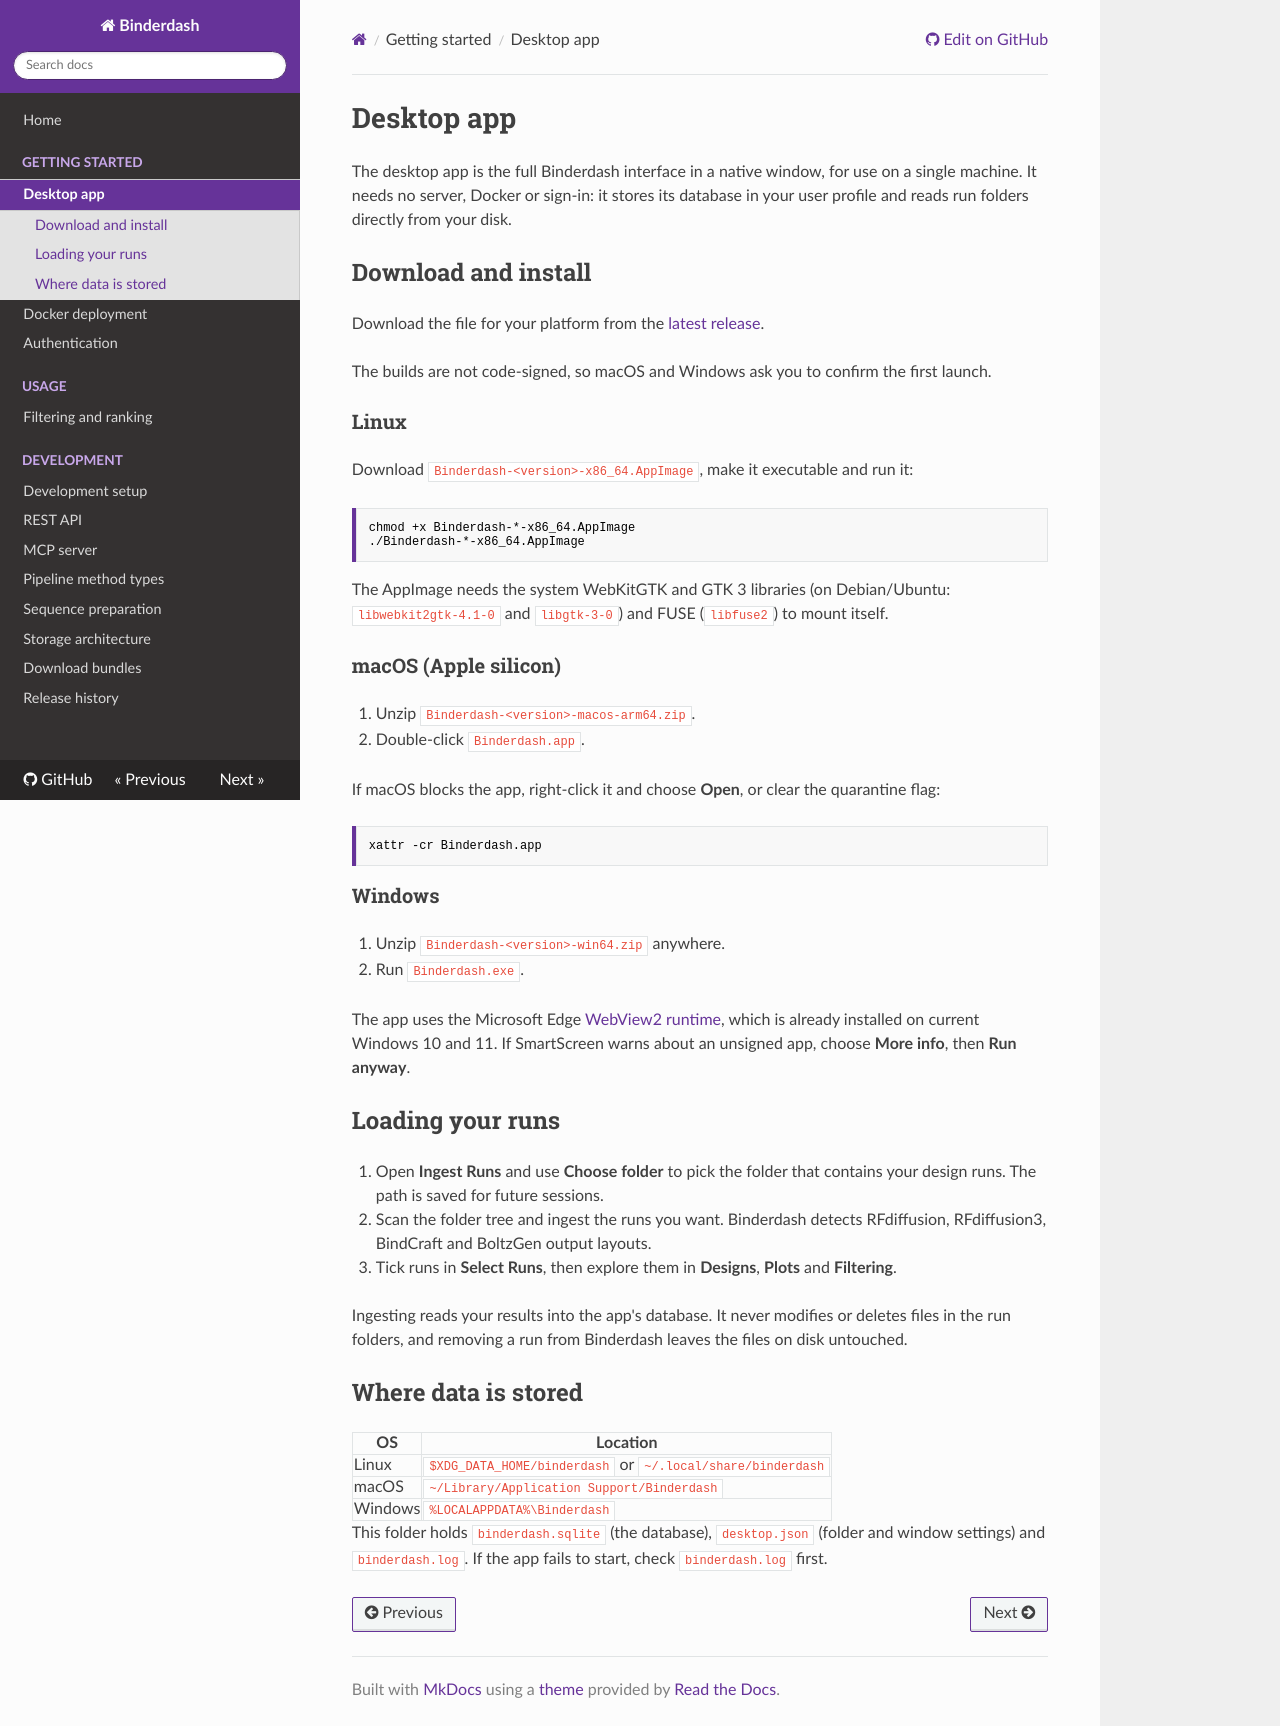

repository: pansapiens/binderdash · page: develop/setup/desktop/index.html · generator: mkdocs

# Desktop app

The desktop app is the full Binderdash interface in a native window, for use on a single machine. It needs no server, Docker or sign-in: it stores its database in your user profile and reads run folders directly from your disk.

## Download and install

Download the file for your platform from the [latest release](https://github.com/pansapiens/binderdash/releases/latest).

The builds are not code-signed, so macOS and Windows ask you to confirm the first launch.

### Linux

Download `Binderdash-<version>-x86_64.AppImage`, make it executable and run it:

```bash
chmod +x Binderdash-*-x86_64.AppImage
./Binderdash-*-x86_64.AppImage
```

The AppImage needs the system WebKitGTK and GTK 3 libraries (on Debian/Ubuntu: `libwebkit2gtk-4.1-0` and `libgtk-3-0`) and FUSE (`libfuse2`) to mount itself.

### macOS (Apple silicon)

1. Unzip `Binderdash-<version>-macos-arm64.zip`.
2. Double-click `Binderdash.app`.

If macOS blocks the app, right-click it and choose **Open**, or clear the quarantine flag:

```bash
xattr -cr Binderdash.app
```

### Windows

1. Unzip `Binderdash-<version>-win64.zip` anywhere.
2. Run `Binderdash.exe`.

The app uses the Microsoft Edge [WebView2 runtime](https://developer.microsoft.com/en-us/microsoft-edge/webview2/), which is already installed on current Windows 10 and 11. If SmartScreen warns about an unsigned app, choose **More info**, then **Run anyway**.

## Loading your runs

1. Open **Ingest Runs** and use **Choose folder** to pick the folder that contains your design runs. The path is saved for future sessions.
2. Scan the folder tree and ingest the runs you want. Binderdash detects RFdiffusion, RFdiffusion3, BindCraft and BoltzGen output layouts.
3. Tick runs in **Select Runs**, then explore them in **Designs**, **Plots** and **Filtering**.

Ingesting reads your results into the app's database. It never modifies or deletes files in the run folders, and removing a run from Binderdash leaves the files on disk untouched.

## Where data is stored

| OS | Location |
| --- | --- |
| Linux | `$XDG_DATA_HOME/binderdash` or `~/.local/share/binderdash` |
| macOS | `~/Library/Application Support/Binderdash` |
| Windows | `%LOCALAPPDATA%\Binderdash` |

This folder holds `binderdash.sqlite` (the database), `desktop.json` (folder and window settings) and `binderdash.log`. If the app fails to start, check `binderdash.log` first.
